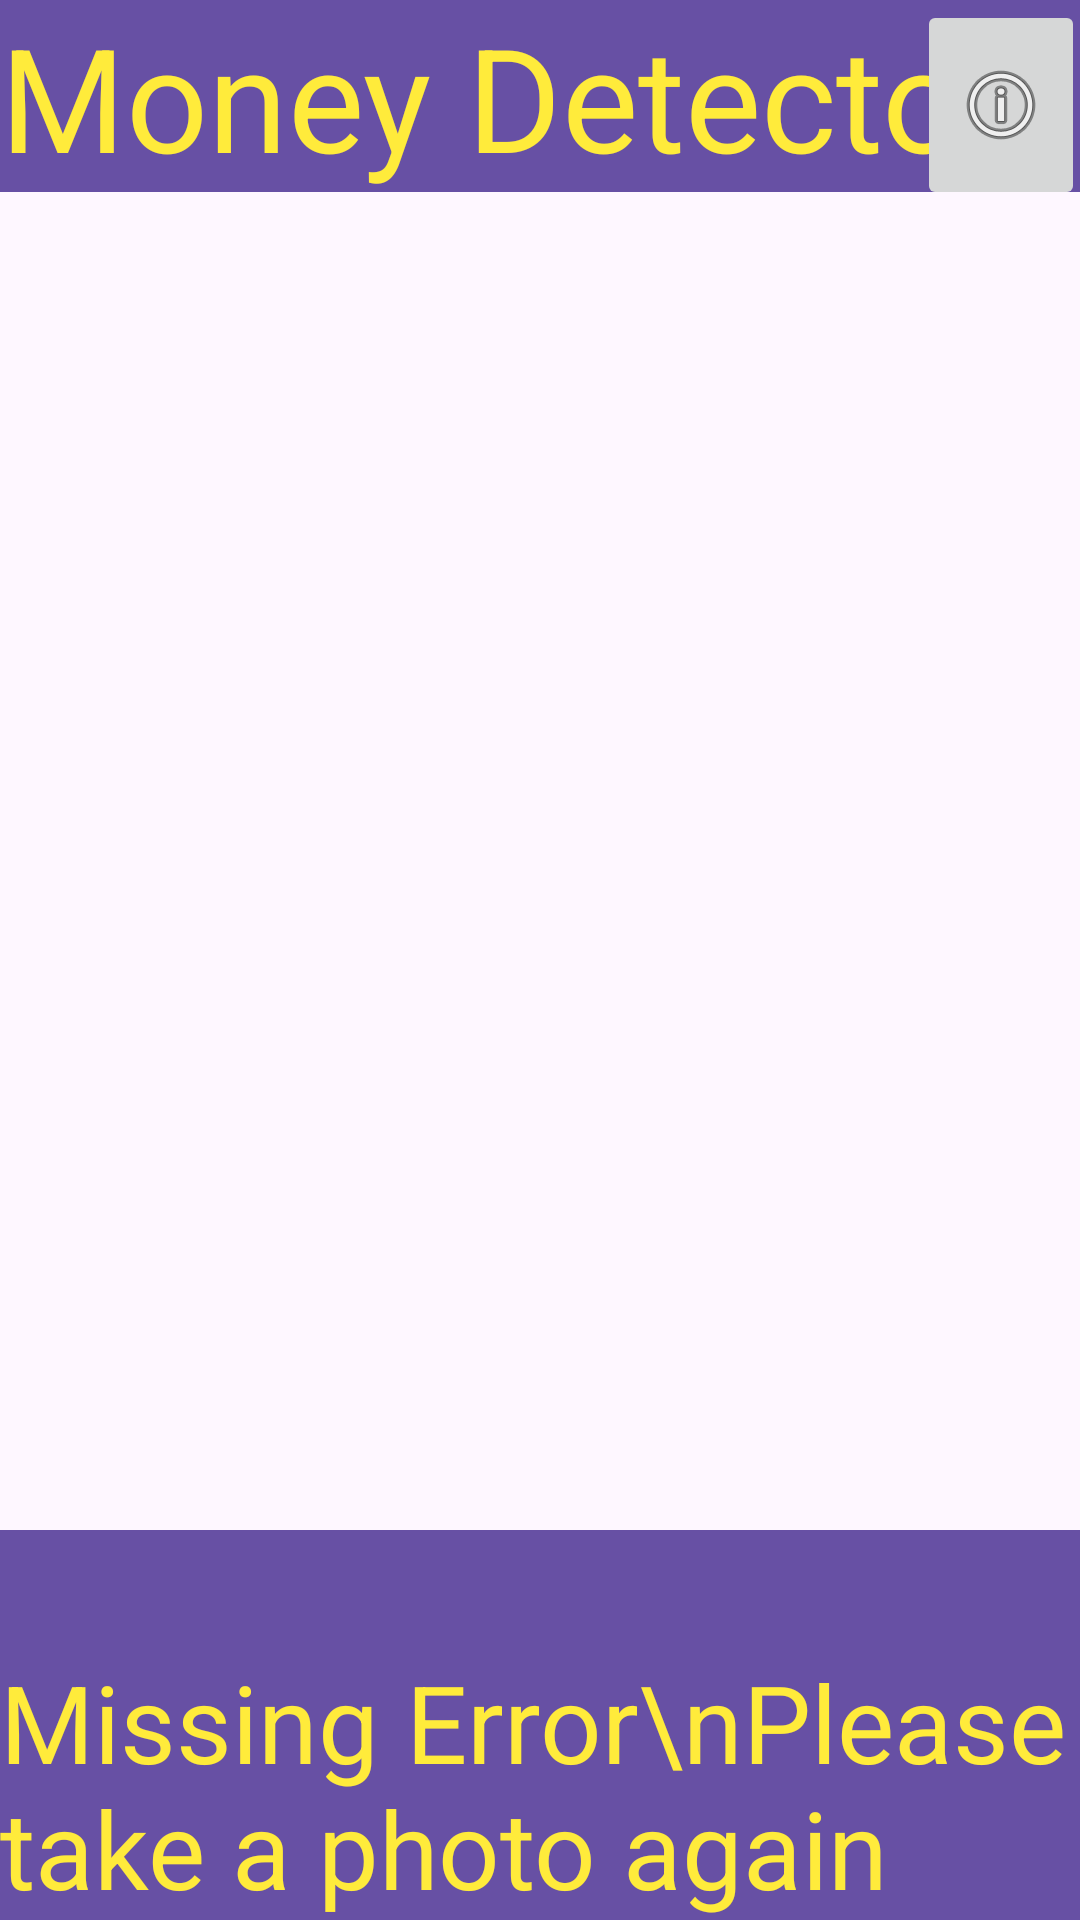

Produce the Android XML layout that renders to this screen, including the resource entries it uses.
<!-- AndroidManifest.xml: application theme Theme.Money_Detector -->
<!-- res/layout/activity_missing.xml -->
<?xml version="1.0" encoding="utf-8"?>
<androidx.constraintlayout.widget.ConstraintLayout xmlns:android="http://schemas.android.com/apk/res/android"
    xmlns:app="http://schemas.android.com/apk/res-auto"
    xmlns:tools="http://schemas.android.com/tools"
    android:id="@+id/main"
    android:layout_width="match_parent"
    android:layout_height="match_parent"
    tools:context=".MissingActivity">

    <androidx.appcompat.widget.Toolbar
        android:id="@+id/toolbar2"
        android:layout_width="match_parent"
        android:layout_height="wrap_content"
        android:layout_alignParentTop="true"
        android:layout_alignParentEnd="true"
        android:layout_marginTop="0dp"
        android:layout_marginEnd="-2dp"
        android:background="?attr/colorPrimary"
        android:minHeight="?attr/actionBarSize"
        android:theme="?attr/actionBarTheme"
        tools:ignore="MissingConstraints" />

    <androidx.appcompat.widget.Toolbar
        android:id="@+id/toolbar3"
        android:layout_width="411dp"
        android:layout_height="130dp"
        android:background="?attr/colorPrimary"
        android:minHeight="?attr/actionBarSize"
        android:theme="?attr/actionBarTheme"
        app:layout_constraintBottom_toBottomOf="parent"
        tools:ignore="MissingConstraints"
        tools:layout_editor_absoluteX="0dp" />

    <TextView
        android:id="@+id/textView"
        android:layout_width="match_parent"
        android:layout_height="70dp"
        android:layout_alignParentTop="true"
        android:layout_marginTop="-3dp"
        android:text="Money Detector"
        android:textColor="#FFEB3B"
        android:textSize="48sp"
        tools:ignore="MissingConstraints" />


    <ImageView
        android:id="@+id/imageView"
        android:layout_width="383dp"
        android:layout_height="225dp"
        android:layout_alignParentTop="true"
        android:layout_alignParentEnd="true"
        android:layout_marginTop="28dp"
        app:layout_constraintEnd_toEndOf="parent"
        app:layout_constraintHorizontal_bias="0.571"
        app:layout_constraintStart_toStartOf="parent"
        app:layout_constraintTop_toBottomOf="@+id/toolbar2"
        tools:ignore="MissingConstraints" />

    <ImageView
        android:id="@+id/imageView2"
        android:layout_width="383dp"
        android:layout_height="225dp"
        android:layout_alignParentTop="true"
        android:layout_alignParentEnd="true"
        android:layout_marginBottom="28dp"
        app:layout_constraintBottom_toTopOf="@+id/toolbar3"
        app:layout_constraintEnd_toEndOf="parent"
        app:layout_constraintHorizontal_bias="0.428"
        app:layout_constraintStart_toStartOf="parent"
        tools:ignore="MissingConstraints" />

    <TextView
        android:id="@+id/textView2"
        android:layout_width="wrap_content"
        android:layout_height="wrap_content"
        android:text="Missing Error\nPlease take a photo again"
        android:textColor="#FFEB3B"
        android:textSize="36sp"
        app:layout_constraintBottom_toBottomOf="@+id/toolbar3"
        app:layout_constraintEnd_toEndOf="parent"
        app:layout_constraintHorizontal_bias="0.0"
        app:layout_constraintStart_toStartOf="parent"
        tools:ignore="MissingConstraints" />

    <ImageButton
        android:id="@+id/imageButton"
        android:layout_width="wrap_content"
        android:layout_height="70dp"
        android:layout_alignParentStart="true"
        app:layout_constraintEnd_toEndOf="@+id/toolbar2"
        app:layout_constraintTop_toTopOf="parent"
        app:srcCompat="@android:drawable/ic_menu_info_details" />
</androidx.constraintlayout.widget.ConstraintLayout>
<!-- resources referenced by this layout -->
<resources>
  <style name="Theme.Money_Detector" parent="Base.Theme.Money_Detector" />
  <style name="Base.Theme.Money_Detector" parent="Theme.Material3.DayNight.NoActionBar">
          
          
      </style>
</resources>
